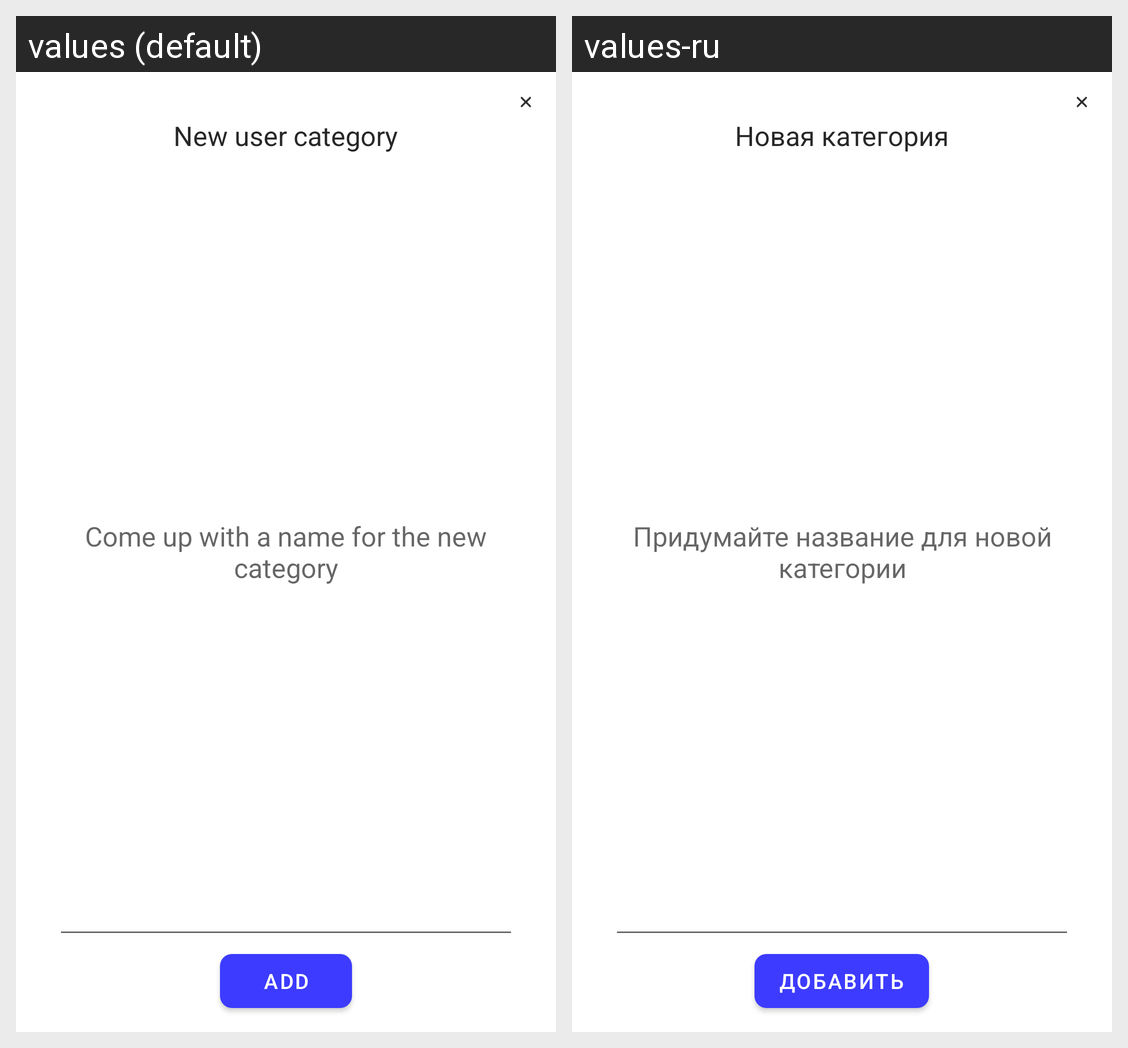

The Android screen above is rendered under two locales of the same app. Produce the string resources it draws, with the default and per-locale values.
Android screen res/layout/add_user_category.xml rendered under 2 locales, left to right: values (default), values-ru. Device: Nexus 5 (rendered at 1080×1920; each locale shown at half size, 540×960, under a caption strip naming it); theme Theme.SkillCinema.
Strings drawn on this screen, with the default value and each locale's value (text and hints the layout hard-codes, and strings that could not be matched under every locale, appear in the picture but are not listed):

dialog_add_category
  values: New user category
  values-ru: Новая категория

dialog_add_category_editText
  values: Come up with a name for the new category
  values-ru: Придумайте название для новой категории

dialog_add_category_button
  values: Add
  values-ru: Добавить
